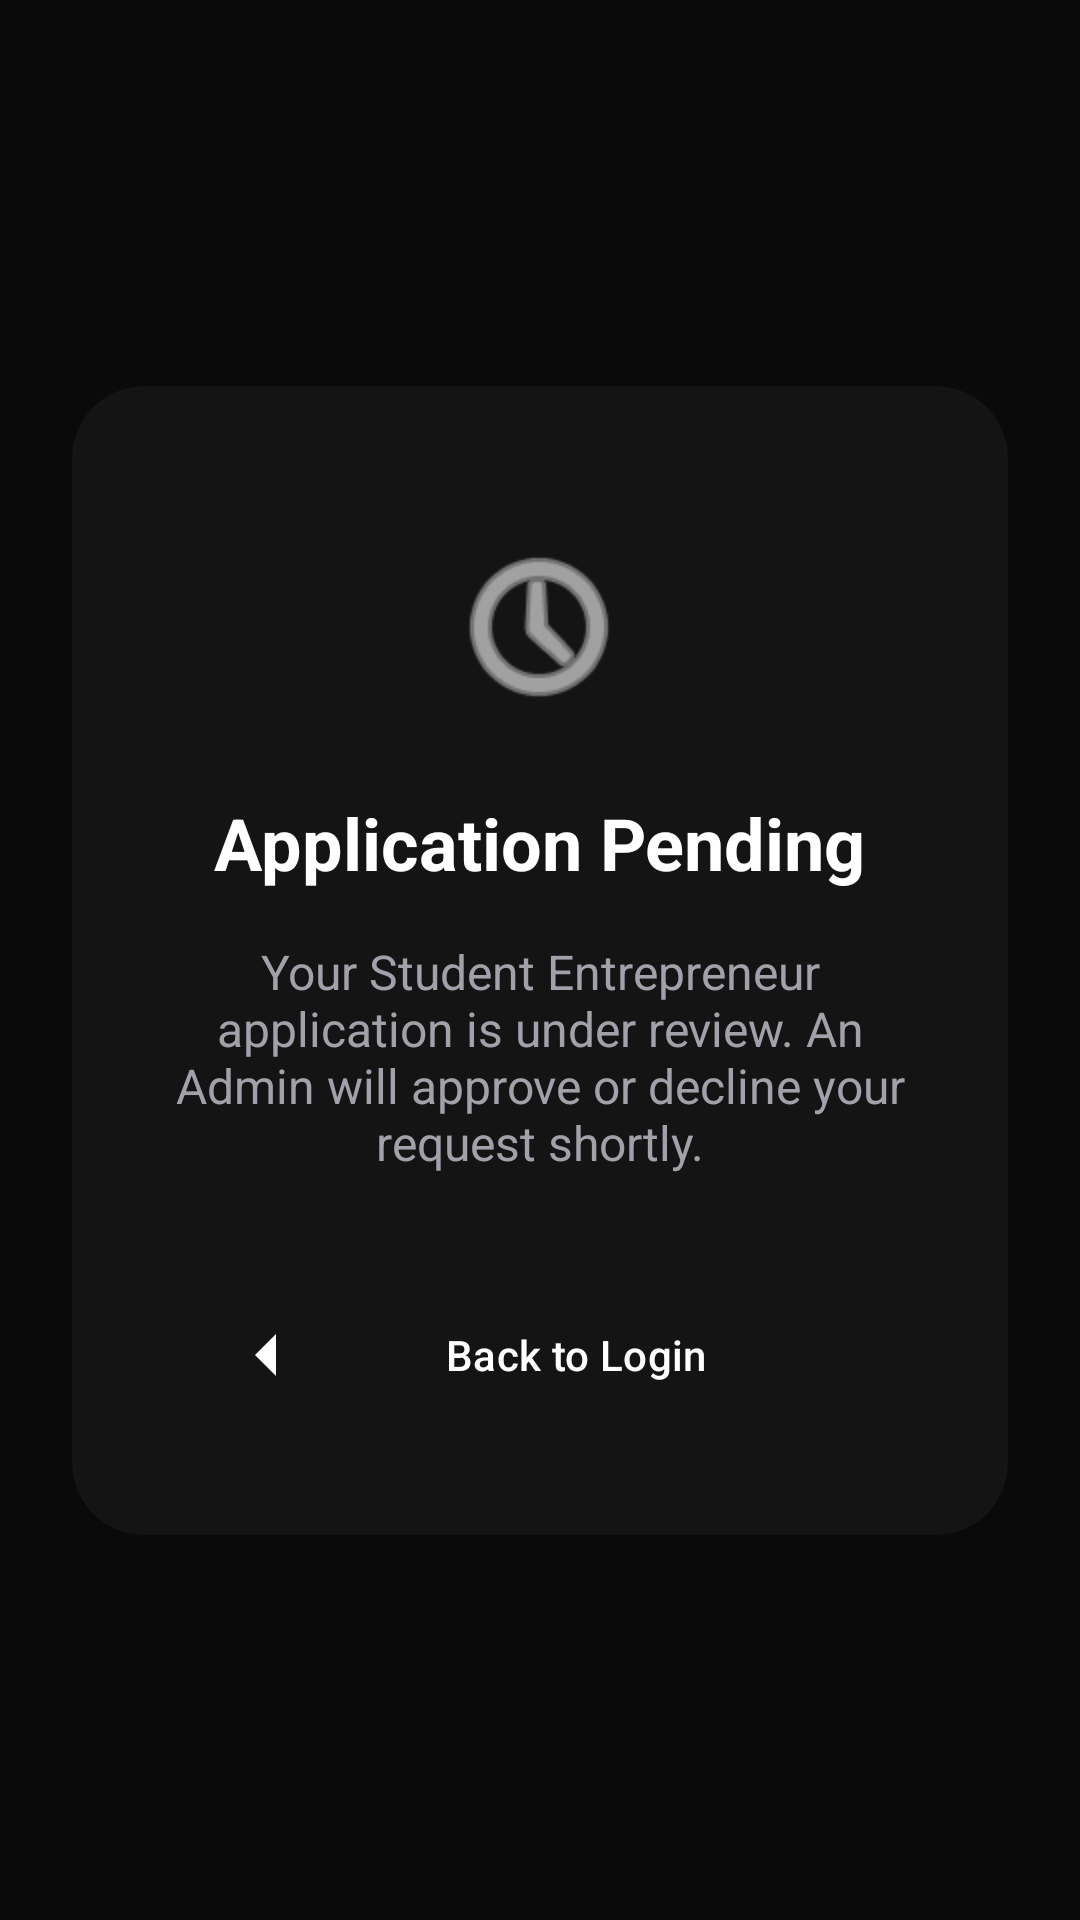

This screen was rendered from an Android layout file. Write that file and the resources it references.
<!-- AndroidManifest.xml: application theme Theme.Unitra -->
<!-- res/layout/activity_pending.xml -->
<?xml version="1.0" encoding="utf-8"?>
<androidx.constraintlayout.widget.ConstraintLayout xmlns:android="http://schemas.android.com/apk/res/android"
    xmlns:app="http://schemas.android.com/apk/res-auto"
    xmlns:tools="http://schemas.android.com/tools"
    android:layout_width="match_parent"
    android:layout_height="match_parent"
    android:background="@color/primary_bg"
    android:padding="24dp"
    tools:context=".features.auth.PendingActivity">

    
    <androidx.cardview.widget.CardView
        android:layout_width="0dp"
        android:layout_height="wrap_content"
        app:cardBackgroundColor="@color/secondary_bg"
        app:cardCornerRadius="24dp"
        app:cardElevation="0dp"
        app:strokeColor="@color/border_color"
        app:strokeWidth="1dp"
        app:layout_constraintTop_toTopOf="parent"
        app:layout_constraintBottom_toBottomOf="parent"
        app:layout_constraintStart_toStartOf="parent"
        app:layout_constraintEnd_toEndOf="parent">

        <androidx.constraintlayout.widget.ConstraintLayout
            android:layout_width="match_parent"
            android:layout_height="wrap_content"
            android:padding="32dp">

            <ImageView
                android:id="@+id/iconClock"
                android:layout_width="64dp"
                android:layout_height="64dp"
                android:src="@android:drawable/ic_menu_recent_history"
                app:tint="@color/accent_primary"
                android:layout_marginTop="16dp"
                app:layout_constraintTop_toTopOf="parent"
                app:layout_constraintStart_toStartOf="parent"
                app:layout_constraintEnd_toEndOf="parent" />

            <TextView
                android:id="@+id/tvPendingTitle"
                android:layout_width="wrap_content"
                android:layout_height="wrap_content"
                android:layout_marginTop="24dp"
                android:text="Application Pending"
                android:textColor="@color/text_primary"
                android:textSize="24sp"
                android:textStyle="bold"
                app:layout_constraintTop_toBottomOf="@id/iconClock"
                app:layout_constraintStart_toStartOf="parent"
                app:layout_constraintEnd_toEndOf="parent" />

            <TextView
                android:id="@+id/tvPendingDesc"
                android:layout_width="0dp"
                android:layout_height="wrap_content"
                android:layout_marginTop="16dp"
                android:text="Your Student Entrepreneur application is under review. An Admin will approve or decline your request shortly."
                android:textColor="@color/text_secondary"
                android:textSize="16sp"
                android:textAlignment="center"
                app:layout_constraintTop_toBottomOf="@id/tvPendingTitle"
                app:layout_constraintStart_toStartOf="parent"
                app:layout_constraintEnd_toEndOf="parent" />

            <Button
                android:id="@+id/btnBackToLogin"
                style="@style/Button.Outline"
                android:layout_width="match_parent"
                android:layout_height="56dp"
                android:layout_marginTop="32dp"
                android:text="Back to Login"
                android:drawableLeft="@drawable/ic_arrow_left"
                android:drawableTint="@color/text_primary"
                app:layout_constraintTop_toBottomOf="@id/tvPendingDesc"
                app:layout_constraintStart_toStartOf="parent"
                app:layout_constraintEnd_toEndOf="parent"
                app:layout_constraintBottom_toBottomOf="parent"/>

        </androidx.constraintlayout.widget.ConstraintLayout>
    </androidx.cardview.widget.CardView>
</androidx.constraintlayout.widget.ConstraintLayout>
<!-- resources referenced by this layout -->
<resources>
  <color name="accent_primary">#ffffff</color>
  <color name="border_color">#14FFFFFF</color>
  <color name="primary_bg">#0a0a0a</color>
  <color name="secondary_bg">#141414</color>
  <color name="text_primary">#ffffff</color>
  <color name="text_secondary">#a1a1aa</color>
  <!-- drawable ic_arrow_left (drawable) -->
  <vector xmlns:android="http://schemas.android.com/apk/res/android"
      android:width="24dp"
      android:height="24dp"
      android:viewportWidth="24"
      android:viewportHeight="24">
    <path
        android:fillColor="@android:color/black"
        android:pathData="M19,12h-14m7,7l-7,-7l7,-7"/>
  </vector>
  <style name="Button.Outline" parent="Widget.Material3.Button.OutlinedButton">
          <item name="strokeColor">@color/border_color</item>
          <item name="android:textColor">@color/primary_black</item>
          <item name="shapeAppearanceOverlay">@style/ShapeAppearance.Unitra.PillComponent</item>
      </style>
  <style name="Theme.Unitra" parent="Base.Theme.Unitra" />
  <color name="primary_black">#ffffff</color>
  <style name="ShapeAppearance.Unitra.PillComponent" parent="ShapeAppearance.Material3.MediumComponent">
          <item name="cornerSize">20dp</item>
      </style>
  <style name="Base.Theme.Unitra" parent="Theme.Material3.DayNight.NoActionBar">
          <item name="colorPrimary">@color/primary_black</item>
          <item name="colorSecondary">@color/accent_brown</item>
          <item name="android:windowBackground">@color/white</item>
          <item name="android:statusBarColor">@color/white</item>
          <item name="android:windowLightStatusBar" tools:targetApi="m">true</item>
      </style>
  <color name="accent_brown">#a1a1aa</color>
  <color name="white">#FFFFFFFF</color>
</resources>
